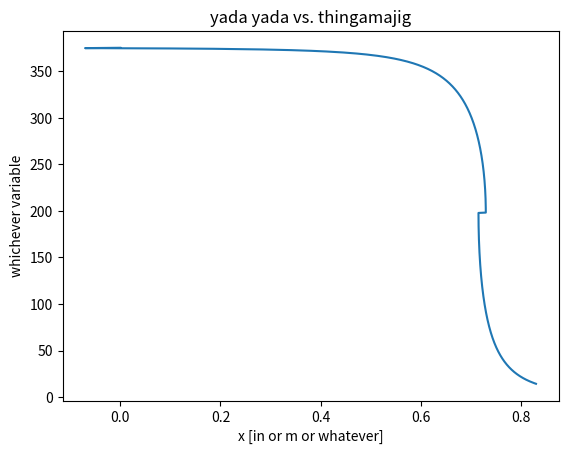

The script that saved this image:
#Heat transfer pseudocode --first try
#--Erin Schmidt

#Objective is to plot flow parameters along nozzle length

#Note** use python 3, otherwise fix division, print etc.

import numpy as np
import matplotlib
import matplotlib.pyplot as plt
from math import sqrt, pi

#jupyter magic words
#%config InlineBackend.figure_formats=['svg']
#%matplotlib inline

#constants
T_chamber = 3500 #or whatever, chamber temp
k = 1.4 #or whatever, ratio of specific heats
mdot = 1 #choked mass flow rate (e.g. mdot at throat)
R =  1 #specific gas constant (from CEA)
p_exit = 14.4 #exit pressure (assuming optimal expansion)
p_chamber_ns = 375 # or whatever, total chamber pressure
r0 = 1
rt = 0.3

#init. arrays
n = 0 
it = 1000 #number of sampled points
T = [T_chamber] #temperature
p = np.linspace(p_chamber_ns, p_exit, it) #pressure
V = [R*T[n]/p[n]] #specific vol
v = [0] #velocity
Mach = [0] #Mach number
A = [mdot*V[n]/v[n]] #cross-sectional area
x = [0] #length
#Also add Pr, Re, Nu, h, etc, etc...

#start loop for flow properties
n = 1
while n < it:
	V.append(V[0]*(p[0]/p[n])**(1/k))
	T.append(T[0]*(p[n]/p[0])**((k-1)/k))
	v.append(sqrt(2*k*R*T[0]/(k-1)*(1-(p[n]/p[0])**((k-1)/k))))
	Mach.append(v[n]/(sqrt(k*R*T[n])))

	if Mach[n] < 1:
		A.append(mdot*V[n]/v[n])
		x.append(-sqrt(A[n]/pi) + r0)
		xn = x[n]
	else:
		A.append(mdot*V[n]/v[n])
		x.append((sqrt(A[n]/pi) - rt)/2 + xn)	
	n += 1

plt.plot(x, p) #really should be a plot vs x
plt.title("yada yada vs. thingamajig")
plt.ylabel("whichever variable")
plt.xlabel("x [in or m or whatever]")
plt.show()
